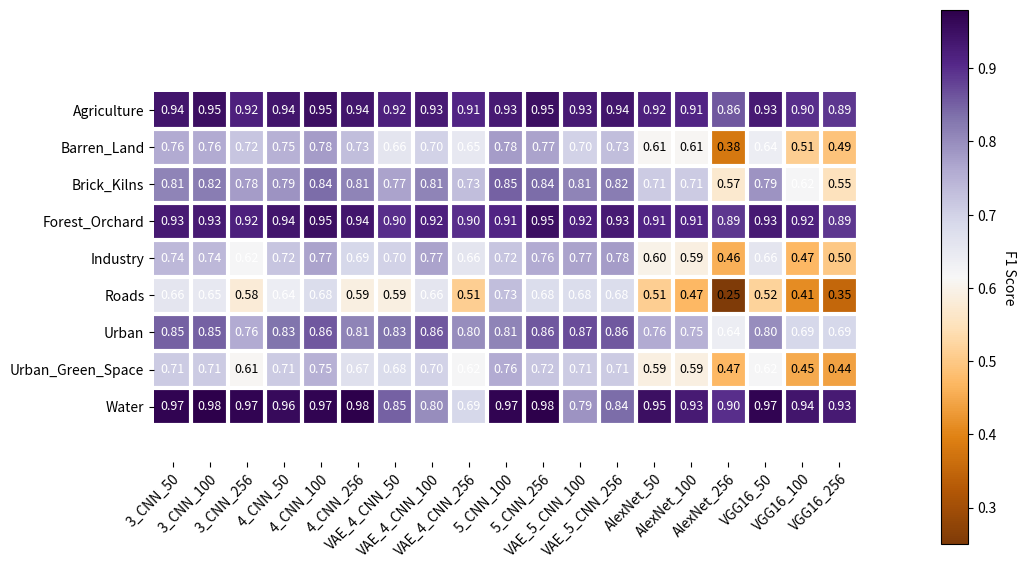

Python code for this plot:
# Plots the heat map of F1 Score per Deep Architecture for each class

import numpy as np
import matplotlib
import matplotlib.pyplot as plt

classes = ["Agriculture", "Barren_Land", "Brick_Kilns", "Forest_Orchard", "Industry", "Roads", "Urban",
          "Urban_Green_Space", "Water"]
architectures = ['3_CNN_50', '3_CNN_100', '3_CNN_256', '4_CNN_50', '4_CNN_100', '4_CNN_256', 'VAE_4_CNN_50',
                 'VAE_4_CNN_100', 'VAE_4_CNN_256', '5_CNN_100', '5_CNN_256', 'VAE_5_CNN_100', 'VAE_5_CNN_256',
                 'AlexNet_50', 'AlexNet_100', 'AlexNet_256', 'VGG16_50', 'VGG16_100', 'VGG16_256']
# f1_score = []

f1_score = np.array([[0.94, 0.95, 0.92, 0.94, 0.95, 0.94, 0.92, 0.93, 0.91, 0.93, 0.95, 0.93, 0.94, 0.92, 0.91, 0.86, 0.93, 0.90, 0.89],
                     [0.76, 0.76, 0.72, 0.75, 0.78, 0.73, 0.66, 0.70, 0.65, 0.78, 0.77, 0.70, 0.73, 0.61, 0.61, 0.38, 0.64, 0.51, 0.49],
                     [0.81, 0.82, 0.78, 0.79, 0.84, 0.81, 0.77, 0.81, 0.73, 0.85, 0.84, 0.81, 0.82, 0.71, 0.71, 0.57, 0.79, 0.62, 0.55],
                     [0.93, 0.93, 0.92, 0.94, 0.95, 0.94, 0.90, 0.92, 0.90, 0.91, 0.95, 0.92, 0.93, 0.91, 0.91, 0.89, 0.93, 0.92, 0.89],
                     [0.74, 0.74, 0.62, 0.72, 0.77, 0.69, 0.70, 0.77, 0.66, 0.72, 0.76, 0.77, 0.78, 0.60, 0.59, 0.46, 0.66, 0.47, 0.50],
                     [0.66, 0.65, 0.58, 0.64, 0.68, 0.59, 0.59, 0.66, 0.51, 0.73, 0.68, 0.68, 0.68, 0.51, 0.47, 0.25, 0.52, 0.41, 0.35],
                     [0.85, 0.85, 0.76, 0.83, 0.86, 0.81, 0.83, 0.86, 0.80, 0.81, 0.86, 0.87, 0.86, 0.76, 0.75, 0.64, 0.80, 0.69, 0.69],
                     [0.71, 0.71, 0.61, 0.71, 0.75, 0.67, 0.68, 0.70, 0.62, 0.76, 0.72, 0.71, 0.71, 0.59, 0.59, 0.47, 0.62, 0.45, 0.44],
                     [0.97, 0.98, 0.97, 0.96, 0.97, 0.98, 0.85, 0.80, 0.69, 0.97, 0.98, 0.79, 0.84, 0.95, 0.93, 0.90, 0.97, 0.94, 0.93]])


def heatmap(data, row_labels, col_labels, ax=None,
            cbar_kw={}, cbarlabel="", **kwargs):
    """
    Create a heatmap from a numpy array and two lists of labels.

    Parameters
    ----------
    data
        A 2D numpy array of shape (N, M).
    row_labels
        A list or array of length N with the labels for the rows.
    col_labels
        A list or array of length M with the labels for the columns.
    ax
        A `matplotlib.axes.Axes` instance to which the heatmap is plotted.  If
        not provided, use current axes or create a new one.  Optional.
    cbar_kw
        A dictionary with arguments to `matplotlib.Figure.colorbar`.  Optional.
    cbarlabel
        The label for the colorbar.  Optional.
    **kwargs
        All other arguments are forwarded to `imshow`.
    """

    if not ax:
        ax = plt.gca()

    # Plot the heatmap
    im = ax.imshow(data, **kwargs)

    # Create colorbar
    cbar = ax.figure.colorbar(im, ax=ax, **cbar_kw)
    cbar.ax.set_ylabel(cbarlabel, rotation=-90, va="bottom")

    # We want to show all ticks...
    ax.set_xticks(np.arange(data.shape[1]))
    ax.set_yticks(np.arange(data.shape[0]))
    # ... and label them with the respective list entries.
    ax.set_xticklabels(col_labels)
    ax.set_yticklabels(row_labels)

    # Let the horizontal axes labeling appear on bottom.
    ax.tick_params(top=False, bottom=True,
                   labeltop=False, labelbottom=True)

    # Rotate the tick labels and set their alignment.
    plt.setp(ax.get_xticklabels(), rotation=45, ha="right",
             rotation_mode="anchor")

    # Turn spines off and create white grid.
    for edge, spine in ax.spines.items():
        spine.set_visible(False)

    ax.set_xticks(np.arange(data.shape[1]+1)+.5, minor=True)
    ax.set_yticks(np.arange(data.shape[0]+1)+.5, minor=True)
    ax.grid(which="minor", color="w", linestyle='-', linewidth=3)
    ax.tick_params(which="minor", bottom=False, left=False)

    return im, cbar


def annotate_heatmap(im, data=None, valfmt="{x:.2f}",
                     textcolors=["black", "white"],
                     threshold=None, **textkw):
    """
    A function to annotate a heatmap.

    Parameters
    ----------
    im
        The AxesImage to be labeled.
    data
        Data used to annotate.  If None, the image's data is used.  Optional.
    valfmt
        The format of the annotations inside the heatmap.  This should either
        use the string format method, e.g. "$ {x:.2f}", or be a
        `matplotlib.ticker.Formatter`.  Optional.
    textcolors
        A list or array of two color specifications.  The first is used for
        values below a threshold, the second for those above.  Optional.
    threshold
        Value in data units according to which the colors from textcolors are
        applied.  If None (the default) uses the middle of the colormap as
        separation.  Optional.
    **kwargs
        All other arguments are forwarded to each call to `text` used to create
        the text labels.
    """

    if not isinstance(data, (list, np.ndarray)):
        data = im.get_array()

    # Normalize the threshold to the images color range.
    if threshold is not None:
        threshold = im.norm(threshold)
    else:
        threshold = im.norm(data.max())/2.

    # Set default alignment to center, but allow it to be
    # overwritten by textkw.
    kw = dict(horizontalalignment="center",
              verticalalignment="center")
    kw.update(textkw)

    # Get the formatter in case a string is supplied
    if isinstance(valfmt, str):
        valfmt = matplotlib.ticker.StrMethodFormatter(valfmt)

    # Loop over the data and create a `Text` for each "pixel".
    # Change the text's color depending on the data.
    texts = []
    for i in range(data.shape[0]):
        for j in range(data.shape[1]):
            kw.update(color=textcolors[int(im.norm(data[i, j]) > threshold)])
            text = im.axes.text(j, i, valfmt(data[i, j], None), **kw)
            texts.append(text)

    return texts


fig, ax = plt.subplots(1, figsize=(11, 6))

im, cbar = heatmap(f1_score, classes, architectures, ax=ax,
                   cmap="PuOr", cbarlabel="F1 Score")
texts = annotate_heatmap(im, valfmt="{x:.2f}", size=9)

fig.tight_layout()

# Save the figure
fig.savefig('F1_Score_Heatmap.png', bbox_inches='tight')
